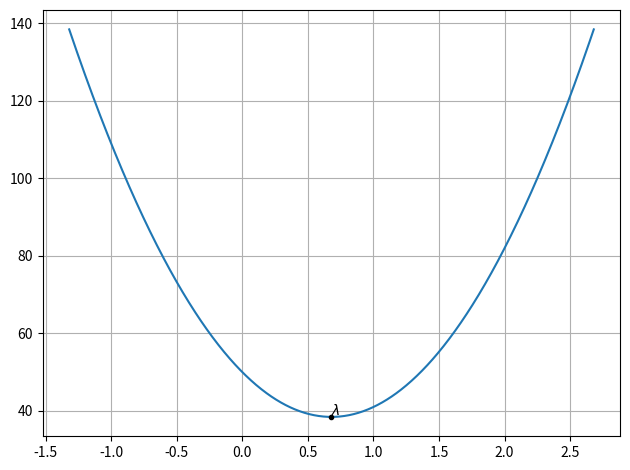

Write Python code to recreate this figure. (Note: this script raises an exception after producing the figure.)
import numpy as np
import matplotlib.pyplot as plt
import os

def f(x): return 25*x*x - 34*x + 50

lam = 17/25
X = np.linspace(lam-2,lam+2,1000)
plt.plot(X,f(X))
plt.plot(lam,f(lam),'k.')
plt.text(lam,f(lam)+5e-1,'$\lambda$')
plt.grid()
plt.tight_layout()
plt.savefig('../figs/convex.png')
os.system('termux-open ../figs/convex.png')
